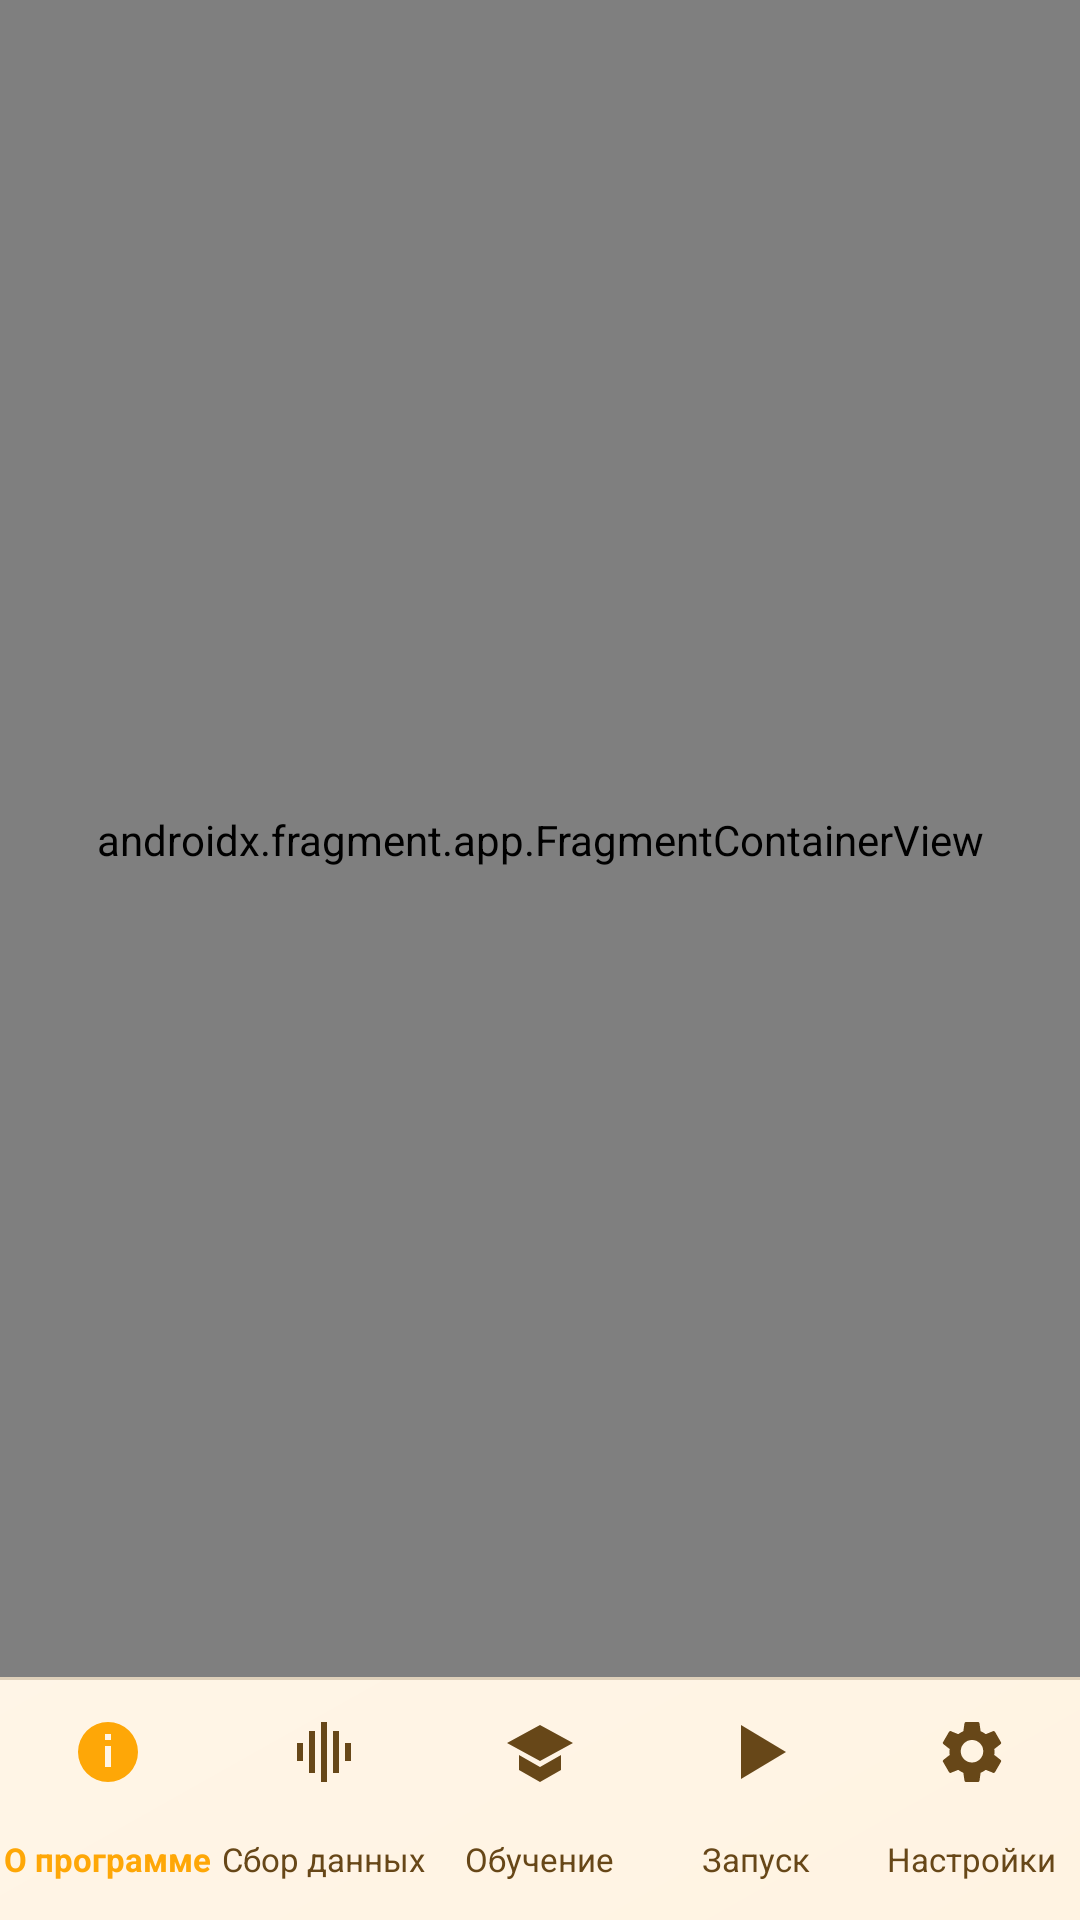

Produce the Android XML layout that renders to this screen, including the resource entries it uses.
<!-- AndroidManifest.xml: application theme Theme.StopEnuresis -->
<!-- res/layout/activity_main.xml -->
<androidx.constraintlayout.widget.ConstraintLayout xmlns:android="http://schemas.android.com/apk/res/android" xmlns:app="http://schemas.android.com/apk/res-auto" xmlns:ns1="http://schemas.android.com/tools" android:layout_width="match_parent" android:layout_height="match_parent" ns1:context=".MainActivity" android:background="@drawable/bg_quiet_screen">
    <androidx.fragment.app.FragmentContainerView android:id="@+id/nav_host_fragment" android:name="androidx.navigation.fragment.NavHostFragment" android:layout_width="0dp" android:layout_height="0dp" app:defaultNavHost="true" app:layout_constraintTop_toTopOf="parent" app:layout_constraintBottom_toTopOf="@id/bottomNavigation" app:layout_constraintStart_toStartOf="parent" app:layout_constraintEnd_toEndOf="parent" />
    <com.google.android.material.bottomnavigation.BottomNavigationView android:id="@+id/bottomNavigation" android:layout_width="0dp" android:layout_height="wrap_content" android:background="@android:color/transparent" app:itemActiveIndicatorStyle="@style/QuietNavIndicator" app:itemIconTint="@color/bottom_nav_item_color" app:itemTextAppearanceActive="@style/BottomNavigationItemText" app:itemTextAppearanceInactive="@style/BottomNavigationItemText" app:itemTextColor="@color/bottom_nav_item_color" app:labelVisibilityMode="labeled" app:menu="@menu/bottom_nav_menu" app:layout_constraintBottom_toBottomOf="parent" app:layout_constraintStart_toStartOf="parent" app:layout_constraintEnd_toEndOf="parent" app:elevation="0dp" app:itemHorizontalTranslationEnabled="false" />
    <View android:layout_width="0dp" android:layout_height="1dp" android:background="@color/ui_divider" app:layout_constraintBottom_toTopOf="@id/bottomNavigation" app:layout_constraintStart_toStartOf="parent" app:layout_constraintEnd_toEndOf="parent" />
</androidx.constraintlayout.widget.ConstraintLayout>
<!-- resources referenced by this layout -->
<resources>
  <color name="ui_divider">#DED0BA</color>
  <!-- drawable bg_quiet_screen (drawable) -->
  <shape xmlns:android="http://schemas.android.com/apk/res/android"><gradient android:angle="315" android:startColor="@color/ui_background_start" android:endColor="@color/ui_background_end"/></shape>
  <style name="BottomNavigationItemText">
          <item name="android:ellipsize">none</item>
          <item name="android:fontFamily">sans-serif</item>
          <item name="android:lines">2</item>
          <item name="android:maxLines">2</item>
          <item name="android:singleLine">false</item>
          <item name="android:textSize">11sp</item>
      </style>
  <style name="QuietNavIndicator"><item name="android:color">@android:color/transparent</item></style>
  <style name="Theme.StopEnuresis" parent="Theme.Material3.DayNight.NoActionBar">
          <item name="colorPrimary">@color/brand_orange</item>
          <item name="colorOnPrimary">@color/brand_on_orange</item>
          <item name="colorPrimaryContainer">@color/brand_orange_light</item>
          <item name="colorOnPrimaryContainer">@color/brand_on_orange</item>
          <item name="colorSecondary">@color/brand_orange_dark</item>
          <item name="colorOnSecondary">@color/white</item>
          <item name="colorSecondaryContainer">@color/brand_orange_light</item><item name="colorOnSecondaryContainer">@color/brand_on_orange</item><item name="materialButtonStyle">@style/QuietButton</item><item name="colorSurface">@color/brand_surface</item>
          <item name="colorOnSurface">@color/ui_text</item>
          <item name="android:textColorPrimary">@color/ui_text</item>
          <item name="android:textColorSecondary">@color/ui_secondary</item>
          <item name="android:windowBackground">@color/brand_surface</item>
          <item name="colorSurfaceVariant">@color/brand_surface_variant</item>
          <item name="colorOutline">@color/brand_outline</item>
          <item name="android:statusBarColor">?attr/colorSurface</item>
          <item name="android:navigationBarColor">?attr/colorSurface</item>
          <item name="android:windowLightStatusBar">true</item>
      </style>
  <color name="ui_background_start">#FFF9F0</color>
  <color name="ui_background_end">#FFF3E2</color>
  <color name="brand_orange">#FEA707</color>
  <color name="brand_on_orange">#FF1F1400</color>
  <color name="brand_orange_light">#FFF2CC</color>
  <color name="brand_orange_dark">#B86F00</color>
  <color name="white">#FFFFFFFF</color>
  <style name="QuietButton" parent="Widget.Material3.Button"><item name="cornerRadius">12dp</item><item name="android:textSize">16sp</item><item name="android:textStyle">bold</item></style>
  <color name="brand_surface">#FFF8EA</color>
  <color name="ui_text">#1F1400</color>
  <color name="ui_secondary">#674718</color>
  <color name="brand_surface_variant">#FFF2DF</color>
  <color name="brand_outline">#FFD8A94A</color>
</resources>
